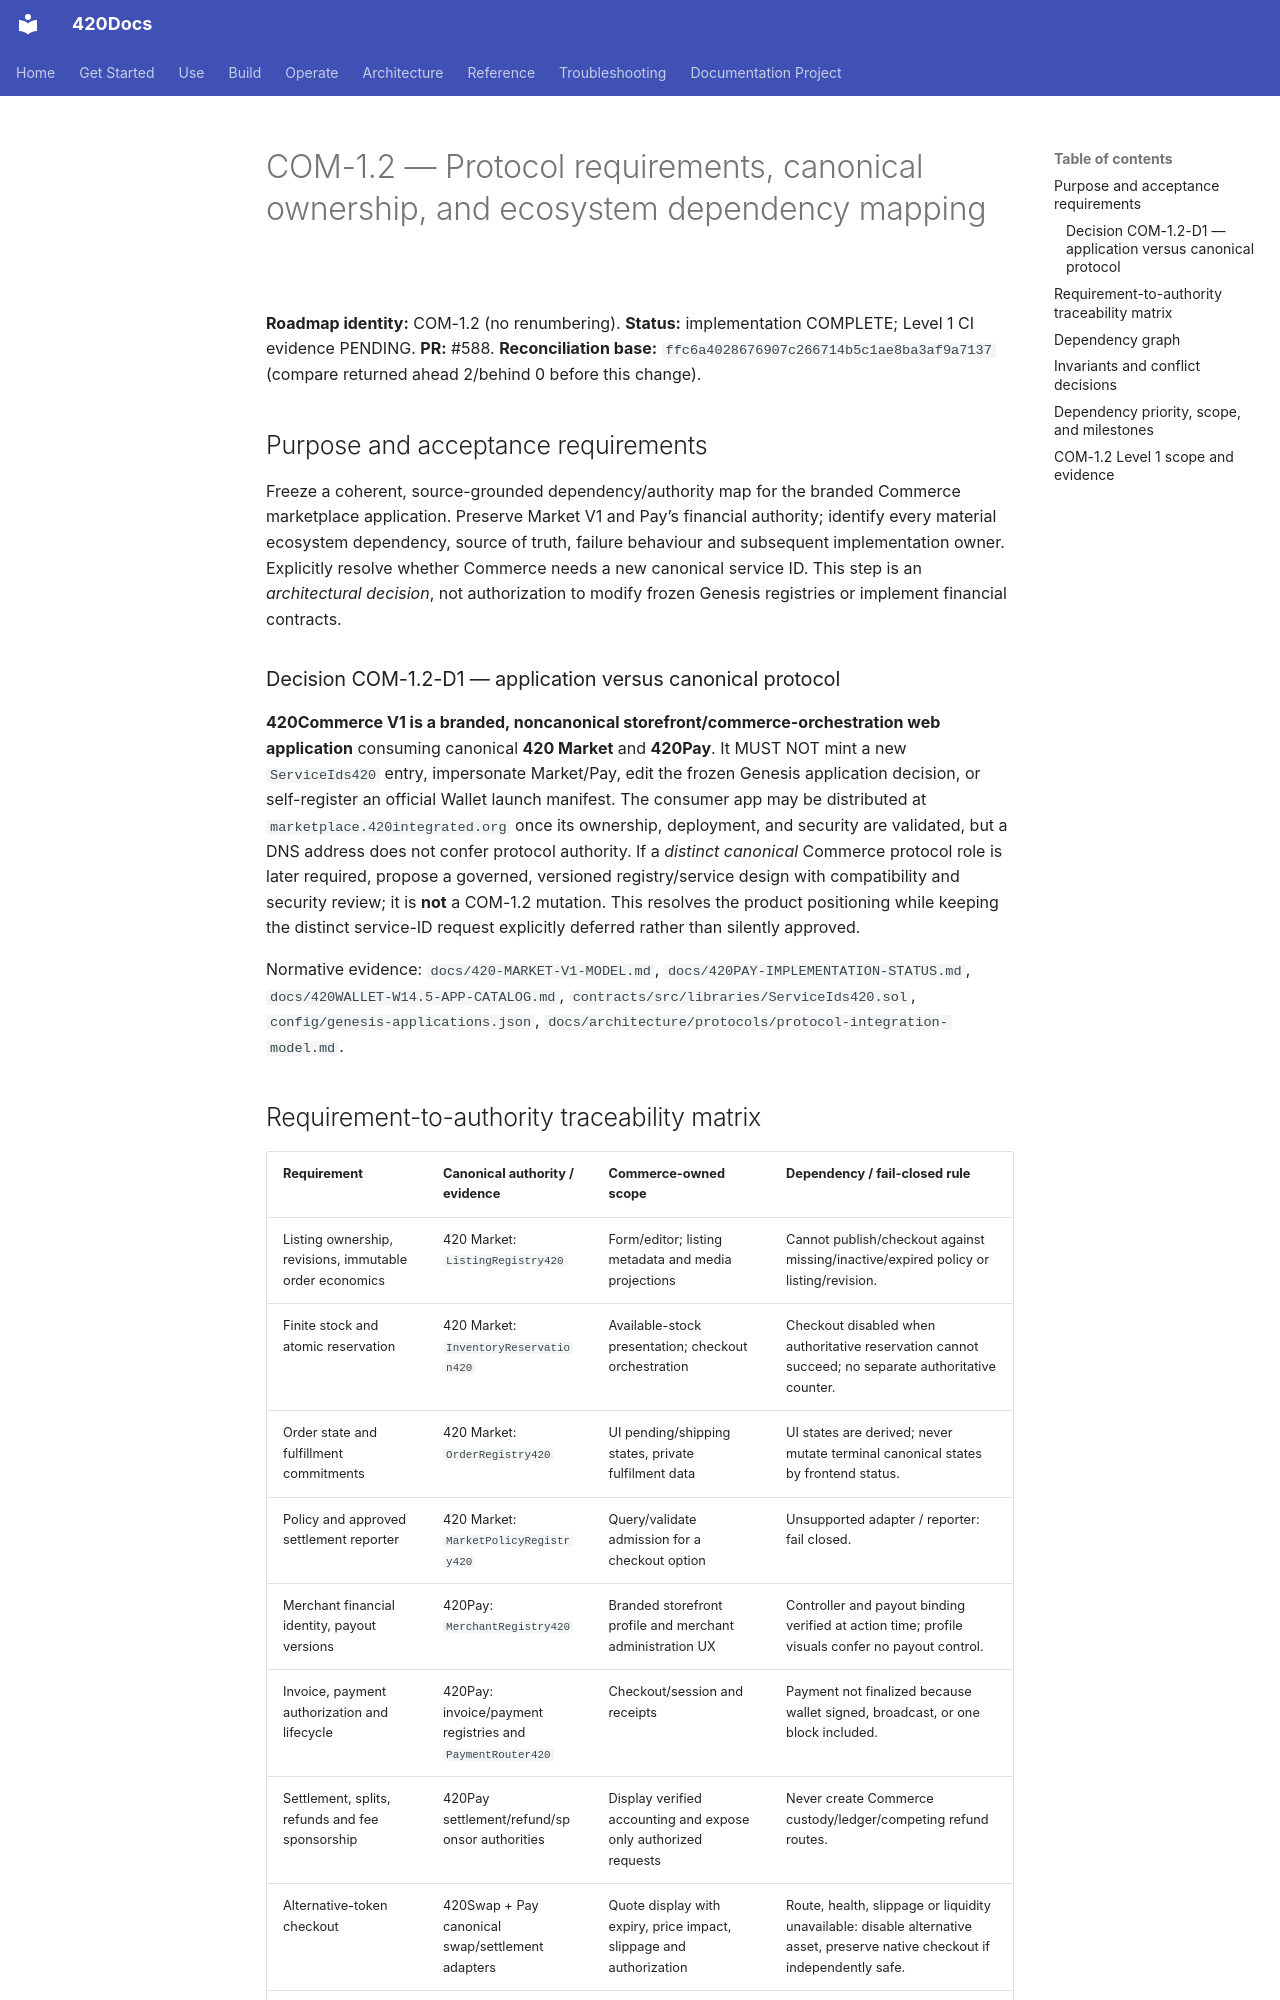

repository: abvhiael/420-integrated-v0.1 · page: commerce/COM-1.2-DEPENDENCY-AND-AUTHORITY-MAP/index.html · generator: mkdocs

# COM-1.2 — Protocol requirements, canonical ownership, and ecosystem dependency mapping

**Roadmap identity:** COM-1.2 (no renumbering). **Status:** implementation COMPLETE; Level 1 CI evidence PENDING. **PR:** #588. **Reconciliation base:** `ffc6a4028676907c266714b5c1ae8ba3af9a7137` (compare returned ahead 2/behind 0 before this change).

## Purpose and acceptance requirements

Freeze a coherent, source-grounded dependency/authority map for the branded Commerce marketplace application. Preserve Market V1 and Pay’s financial authority; identify every material ecosystem dependency, source of truth, failure behaviour and subsequent implementation owner. Explicitly resolve whether Commerce needs a new canonical service ID. This step is an *architectural decision*, not authorization to modify frozen Genesis registries or implement financial contracts.

### Decision COM-1.2-D1 — application versus canonical protocol

**420Commerce V1 is a branded, noncanonical storefront/commerce-orchestration web application** consuming canonical **420 Market** and **420Pay**. It MUST NOT mint a new `ServiceIds420` entry, impersonate Market/Pay, edit the frozen Genesis application decision, or self-register an official Wallet launch manifest. The consumer app may be distributed at `marketplace.420integrated.org` once its ownership, deployment, and security are validated, but a DNS address does not confer protocol authority. If a *distinct canonical* Commerce protocol role is later required, propose a governed, versioned registry/service design with compatibility and security review; it is **not** a COM-1.2 mutation. This resolves the product positioning while keeping the distinct service-ID request explicitly deferred rather than silently approved.

Normative evidence: `docs/420-MARKET-V1-MODEL.md`, `docs/420PAY-IMPLEMENTATION-STATUS.md`, `docs/420WALLET-W14.5-APP-CATALOG.md`, `contracts/src/libraries/ServiceIds420.sol`, `config/genesis-applications.json`, `docs/architecture/protocols/protocol-integration-model.md`.
